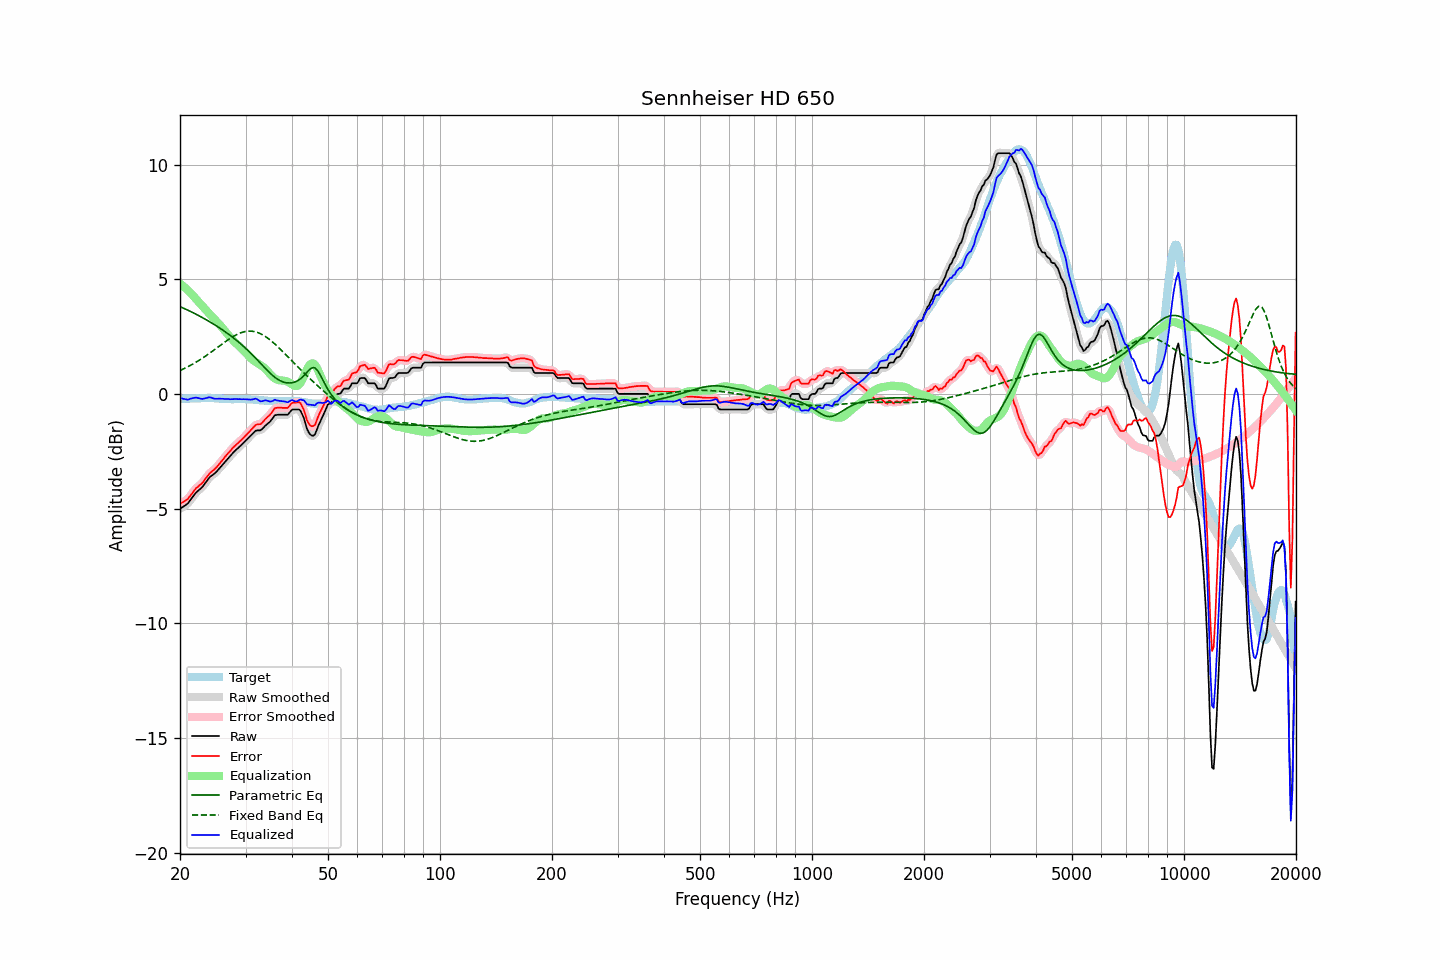

The table this chart was drawn from, first rows:
frequency, raw, error, smoothed, error_smoothed, equalization, parametric_eq, fixed_band_eq, equalized_raw, equalized_smoothed, target
20.00, -5.00, -4.79, -4.99, -4.78, 4.82, 3.81, 1.03, -0.18, -0.17, -0.21
20.20, -4.95, -4.74, -4.96, -4.75, 4.76, 3.78, 1.06, -0.19, -0.19, -0.21
20.40, -4.91, -4.70, -4.92, -4.71, 4.70, 3.75, 1.09, -0.21, -0.21, -0.21
20.61, -4.86, -4.66, -4.87, -4.66, 4.64, 3.72, 1.12, -0.22, -0.22, -0.20
20.81, -4.81, -4.61, -4.81, -4.61, 4.58, 3.69, 1.16, -0.23, -0.23, -0.20
21.02, -4.76, -4.56, -4.75, -4.55, 4.51, 3.65, 1.20, -0.25, -0.23, -0.20
21.23, -4.66, -4.46, -4.67, -4.47, 4.45, 3.62, 1.23, -0.21, -0.22, -0.20
21.44, -4.57, -4.38, -4.57, -4.38, 4.38, 3.59, 1.27, -0.19, -0.20, -0.19
21.66, -4.47, -4.28, -4.47, -4.28, 4.30, 3.55, 1.31, -0.18, -0.17, -0.19
21.87, -4.38, -4.19, -4.38, -4.19, 4.22, 3.52, 1.35, -0.16, -0.16, -0.19
22.09, -4.29, -4.10, -4.30, -4.11, 4.14, 3.48, 1.39, -0.15, -0.16, -0.19
22.31, -4.23, -4.05, -4.23, -4.05, 4.06, 3.44, 1.43, -0.17, -0.17, -0.18
22.54, -4.17, -3.98, -4.17, -3.99, 3.98, 3.41, 1.48, -0.19, -0.19, -0.19
22.76, -4.11, -3.93, -4.11, -3.93, 3.91, 3.37, 1.52, -0.20, -0.20, -0.18
22.99, -4.04, -3.86, -4.04, -3.86, 3.83, 3.33, 1.57, -0.21, -0.21, -0.18
23.22, -3.95, -3.77, -3.95, -3.77, 3.75, 3.29, 1.61, -0.20, -0.20, -0.18
23.45, -3.85, -3.67, -3.85, -3.68, 3.68, 3.25, 1.66, -0.18, -0.18, -0.18
23.69, -3.76, -3.59, -3.76, -3.58, 3.60, 3.21, 1.71, -0.16, -0.16, -0.18
23.92, -3.66, -3.49, -3.67, -3.49, 3.52, 3.17, 1.76, -0.14, -0.15, -0.17
24.16, -3.59, -3.41, -3.60, -3.42, 3.44, 3.13, 1.81, -0.15, -0.15, -0.18
24.40, -3.54, -3.36, -3.54, -3.36, 3.37, 3.09, 1.86, -0.17, -0.17, -0.18
24.65, -3.49, -3.31, -3.49, -3.31, 3.30, 3.04, 1.91, -0.19, -0.19, -0.18
24.89, -3.43, -3.24, -3.43, -3.24, 3.23, 3.00, 1.96, -0.20, -0.20, -0.19
25.14, -3.36, -3.17, -3.36, -3.17, 3.15, 2.96, 2.02, -0.21, -0.21, -0.19
25.39, -3.28, -3.08, -3.28, -3.09, 3.08, 2.91, 2.07, -0.20, -0.20, -0.20
25.65, -3.20, -3.00, -3.20, -3.00, 3.00, 2.86, 2.12, -0.20, -0.20, -0.20
25.91, -3.12, -2.92, -3.12, -2.92, 2.92, 2.82, 2.17, -0.20, -0.20, -0.21
26.16, -3.04, -2.83, -3.04, -2.83, 2.83, 2.77, 2.22, -0.21, -0.21, -0.21
26.43, -2.96, -2.74, -2.96, -2.74, 2.75, 2.72, 2.27, -0.22, -0.21, -0.22
26.69, -2.87, -2.65, -2.88, -2.66, 2.66, 2.67, 2.32, -0.21, -0.22, -0.22
26.96, -2.79, -2.57, -2.80, -2.58, 2.58, 2.62, 2.37, -0.22, -0.22, -0.22
27.23, -2.72, -2.50, -2.72, -2.49, 2.50, 2.57, 2.42, -0.23, -0.22, -0.22
27.50, -2.64, -2.41, -2.64, -2.42, 2.42, 2.51, 2.46, -0.22, -0.22, -0.23
27.77, -2.56, -2.33, -2.56, -2.34, 2.35, 2.46, 2.51, -0.21, -0.22, -0.23
28.05, -2.49, -2.27, -2.49, -2.27, 2.28, 2.41, 2.55, -0.22, -0.22, -0.22
28.33, -2.42, -2.20, -2.42, -2.20, 2.21, 2.35, 2.58, -0.21, -0.22, -0.22
28.62, -2.36, -2.14, -2.36, -2.14, 2.14, 2.29, 2.62, -0.22, -0.22, -0.22
28.90, -2.29, -2.07, -2.29, -2.08, 2.07, 2.23, 2.65, -0.22, -0.22, -0.22
29.19, -2.23, -2.01, -2.23, -2.01, 2.01, 2.17, 2.68, -0.22, -0.22, -0.22
29.48, -2.16, -1.94, -2.16, -1.94, 1.94, 2.11, 2.70, -0.22, -0.22, -0.22
29.78, -2.09, -1.87, -2.09, -1.87, 1.87, 2.05, 2.72, -0.22, -0.22, -0.22
30.08, -2.02, -1.79, -2.02, -1.80, 1.79, 1.98, 2.73, -0.23, -0.23, -0.23
30.38, -1.95, -1.72, -1.95, -1.72, 1.72, 1.92, 2.74, -0.24, -0.24, -0.23
30.68, -1.88, -1.65, -1.88, -1.65, 1.64, 1.85, 2.74, -0.24, -0.24, -0.23
30.99, -1.81, -1.57, -1.81, -1.58, 1.57, 1.78, 2.74, -0.24, -0.24, -0.24
31.30, -1.74, -1.50, -1.74, -1.50, 1.51, 1.71, 2.74, -0.24, -0.23, -0.24
31.61, -1.67, -1.42, -1.67, -1.42, 1.45, 1.64, 2.73, -0.22, -0.22, -0.25
31.93, -1.60, -1.35, -1.62, -1.36, 1.40, 1.57, 2.71, -0.20, -0.21, -0.25
32.24, -1.58, -1.32, -1.59, -1.33, 1.35, 1.50, 2.69, -0.23, -0.24, -0.26
32.57, -1.58, -1.31, -1.58, -1.32, 1.31, 1.42, 2.66, -0.27, -0.27, -0.27
32.89, -1.58, -1.31, -1.57, -1.30, 1.26, 1.35, 2.63, -0.32, -0.30, -0.27
33.22, -1.53, -1.26, -1.53, -1.25, 1.22, 1.28, 2.60, -0.31, -0.31, -0.27
33.55, -1.46, -1.18, -1.46, -1.19, 1.17, 1.20, 2.56, -0.29, -0.29, -0.28
33.89, -1.38, -1.09, -1.39, -1.10, 1.11, 1.13, 2.51, -0.27, -0.28, -0.29
34.23, -1.32, -1.03, -1.32, -1.03, 1.04, 1.06, 2.47, -0.28, -0.29, -0.29
34.57, -1.26, -0.96, -1.26, -0.97, 0.96, 0.98, 2.42, -0.30, -0.31, -0.30
34.92, -1.20, -0.90, -1.19, -0.90, 0.87, 0.92, 2.36, -0.33, -0.32, -0.30
35.27, -1.11, -0.81, -1.11, -0.81, 0.80, 0.85, 2.30, -0.32, -0.31, -0.30
35.62, -1.02, -0.72, -1.02, -0.72, 0.73, 0.79, 2.24, -0.29, -0.29, -0.30
35.97, -0.92, -0.61, -0.95, -0.64, 0.68, 0.73, 2.18, -0.24, -0.27, -0.31
... 635 more rows
